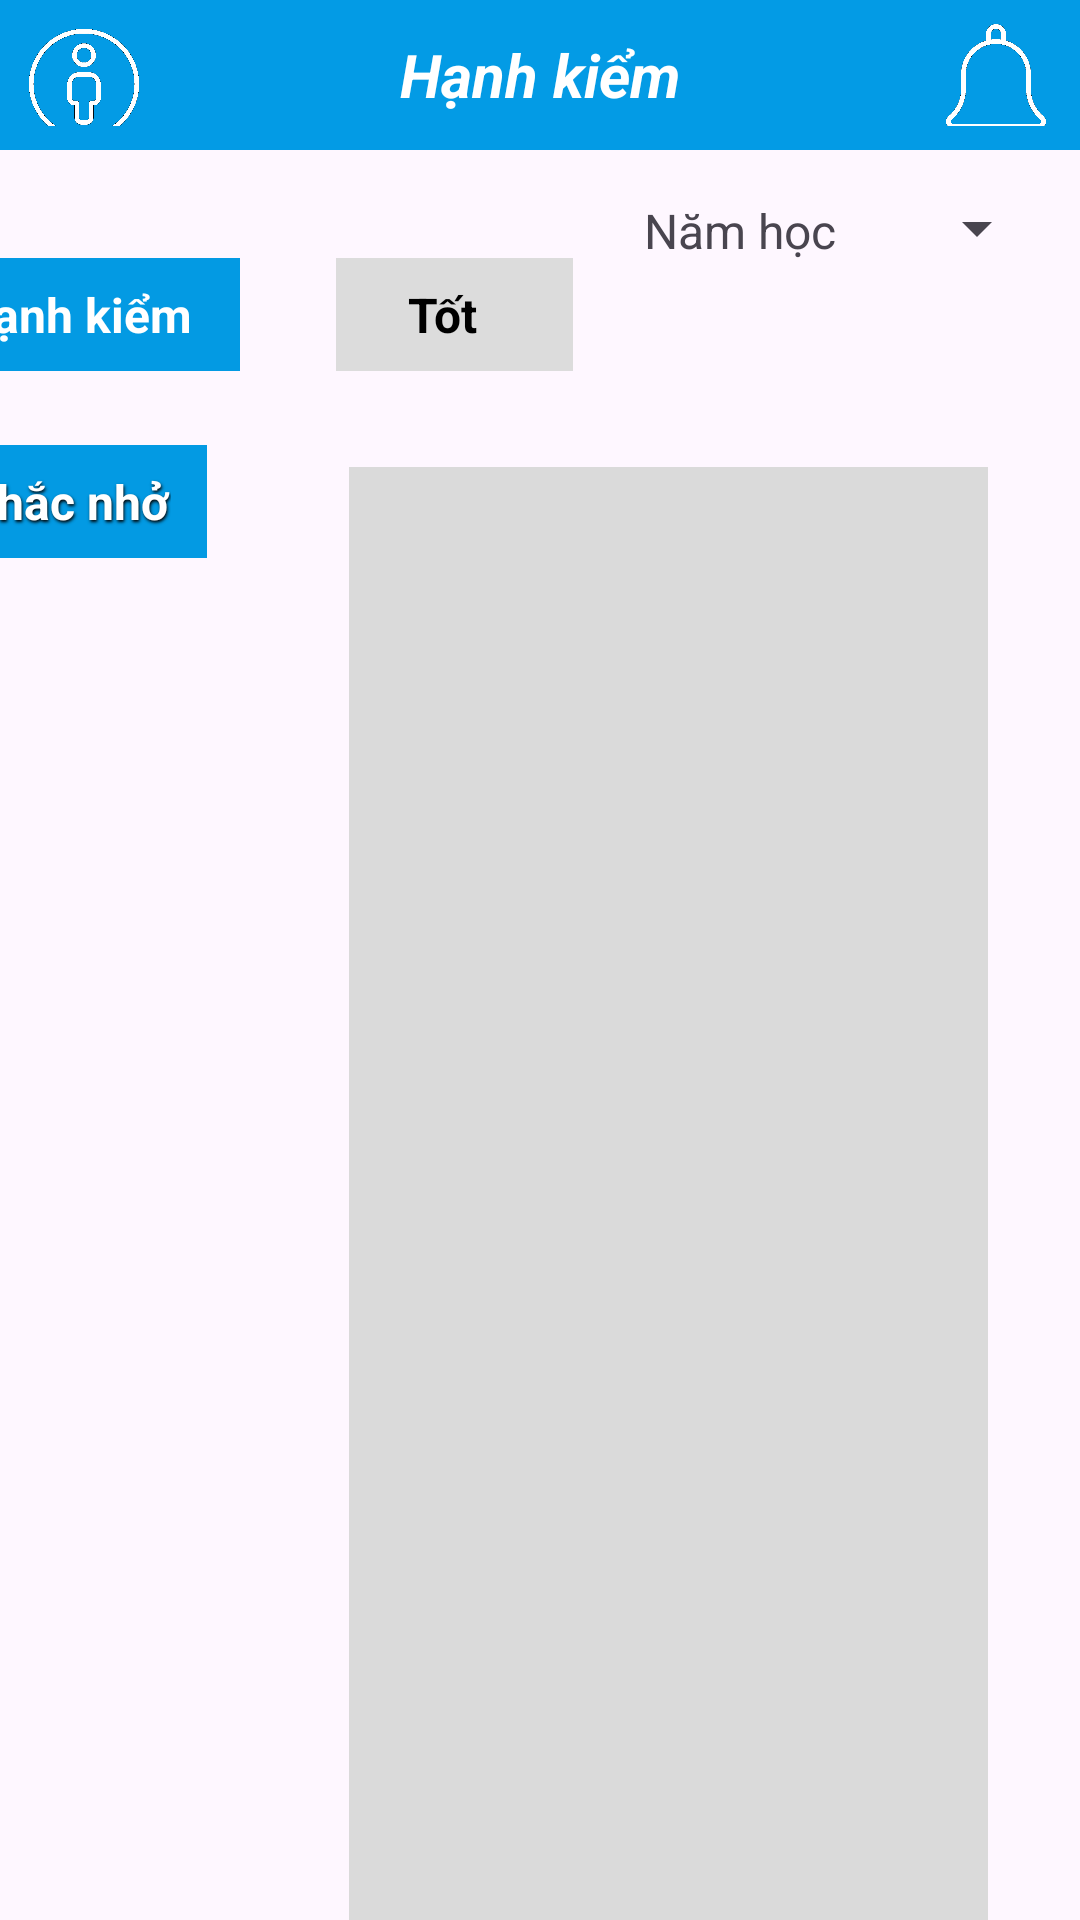

Produce the Android XML layout that renders to this screen, including the resource entries it uses.
<!-- AndroidManifest.xml: application theme Theme.Demosll -->
<!-- res/layout/activity_hanh_kiem_hoc_sinh.xml -->
<?xml version="1.0" encoding="utf-8"?>
<androidx.constraintlayout.widget.ConstraintLayout xmlns:android="http://schemas.android.com/apk/res/android"
    xmlns:app="http://schemas.android.com/apk/res-auto"
    xmlns:tools="http://schemas.android.com/tools"
    android:id="@+id/main"
    android:layout_width="match_parent"
    android:layout_height="match_parent"
    tools:context=".ui.hocsinh.HanhKiemActivity">

    <LinearLayout
        android:id="@+id/linearLayout"
        android:layout_width="match_parent"
        android:layout_height="50dp"
        android:background="#039BE5"
        android:orientation="horizontal"
        android:padding="8dp">

        <ImageView
            android:id="@+id/imageView"
            android:layout_width="40dp"
            android:layout_height="40dp"
            app:srcCompat="@drawable/circle" />

        <TextView
            android:id="@+id/textView"
            android:layout_width="0dp"
            android:layout_height="match_parent"
            android:layout_weight="1"
            android:gravity="center"
            android:text="Hạnh kiểm"
            android:textColor="#FFFFFF"
            android:textSize="20sp"
            android:textStyle="bold|italic" />

        <ImageView
            android:id="@+id/imageView2"
            android:layout_width="40dp"
            android:layout_height="40dp"
            app:srcCompat="@drawable/bell" />
    </LinearLayout>

    <TextView
        android:id="@+id/textView4"
        android:layout_width="wrap_content"
        android:layout_height="wrap_content"
        android:layout_marginStart="27dp"
        android:layout_marginEnd="291dp"
        android:background="#039AE3"
        android:paddingLeft="14dp"
        android:paddingTop="8dp"
        android:paddingRight="13dp"
        android:paddingBottom="8dp"
        android:shadowColor="#030303"
        android:shadowDx="1"
        android:shadowDy="2"
        android:shadowRadius="2"
        android:text="Nhắc nhở"
        android:textAlignment="center"
        android:textColor="#FFF"
        android:textSize="16dp"
        android:textStyle="bold"
        app:layout_constraintBottom_toBottomOf="parent"
        app:layout_constraintEnd_toEndOf="parent"
        app:layout_constraintHorizontal_bias="1.0"
        app:layout_constraintStart_toStartOf="parent"
        app:layout_constraintTop_toBottomOf="@+id/linearLayout"
        app:layout_constraintVertical_bias="0.178" />

    <TextView
        android:id="@+id/textView10"
        android:layout_width="213dp"
        android:layout_height="496dp"
        android:layout_marginTop="32dp"
        android:background="#DADADA"
        android:lines="80"
        android:padding="8dp"
        app:layout_constraintBottom_toBottomOf="parent"
        app:layout_constraintEnd_toEndOf="parent"
        app:layout_constraintHorizontal_bias="0.792"
        app:layout_constraintStart_toStartOf="parent"
        app:layout_constraintTop_toBottomOf="@+id/linearLayout3"
        app:layout_constraintVertical_bias="0.0" />

    <Spinner
        android:id="@+id/spinner"
        android:layout_width="wrap_content"
        android:layout_height="wrap_content"
        android:layout_marginStart="11dp"
        android:layout_marginTop="14dp"
        android:layout_marginEnd="16dp"
        app:layout_constraintEnd_toEndOf="parent"
        app:layout_constraintStart_toEndOf="@+id/textView11"
        app:layout_constraintTop_toBottomOf="@+id/linearLayout" />

    <TextView
        android:id="@+id/textView11"
        android:layout_width="wrap_content"
        android:layout_height="wrap_content"
        android:layout_marginStart="220dp"
        android:layout_marginTop="16dp"
        android:layout_marginEnd="12dp"
        android:text="Năm học"
        android:textSize="16dp"
        app:layout_constraintEnd_toStartOf="@+id/spinner"
        app:layout_constraintStart_toStartOf="parent"
        app:layout_constraintTop_toBottomOf="@+id/linearLayout" />

    <LinearLayout
        android:id="@+id/linearLayout3"
        android:layout_width="374dp"
        android:layout_height="wrap_content"
        android:layout_marginEnd="10dp"
        android:orientation="horizontal"
        app:layout_constraintBottom_toBottomOf="parent"
        app:layout_constraintEnd_toEndOf="parent"
        app:layout_constraintHorizontal_bias="0.925"
        app:layout_constraintStart_toStartOf="parent"
        app:layout_constraintTop_toTopOf="parent"
        app:layout_constraintVertical_bias="0.143">

        <TextView
            android:id="@+id/textView2"
            android:layout_width="wrap_content"
            android:layout_height="wrap_content"
            android:layout_weight="0.05"
            android:background="#039AE3"
            android:padding="8dp"
            android:shadowColor="#030303"
            android:text="Hạnh kiểm"
            android:textColor="#FFF"
            android:textSize="16dp"
            android:textStyle="bold" />

        <Space
            android:layout_width="wrap_content"
            android:layout_height="wrap_content"
            android:layout_weight="0.2" />

        <TextView
            android:id="@+id/textView12"
            android:layout_width="wrap_content"
            android:layout_height="wrap_content"
            android:layout_weight="0.05"
            android:background="#DCDCDC"
            android:paddingLeft="24dp"
            android:paddingTop="8dp"
            android:paddingRight="24dp"
            android:paddingBottom="8dp"
            android:shadowColor="#DDDDDD"
            android:text="Tốt"
            android:textColor="#000000"
            android:textSize="16dp"
            android:textStyle="bold"
            android:visibility="visible"
            tools:layout_editor_absoluteX="156dp"
            tools:layout_editor_absoluteY="198dp" />

        <Space
            android:layout_width="wrap_content"
            android:layout_height="wrap_content"
            android:layout_weight="1" />

    </LinearLayout>

</androidx.constraintlayout.widget.ConstraintLayout>
<!-- resources referenced by this layout -->
<resources>
  <!-- drawable bell: png bitmap (drawable, 12836 bytes) -->
  <!-- drawable circle: png bitmap (drawable, 19992 bytes) -->
  <style name="Theme.Demosll" parent="Base.Theme.Demosll" />
  <style name="Base.Theme.Demosll" parent="Theme.Material3.DayNight.NoActionBar">
          
          
      </style>
</resources>
